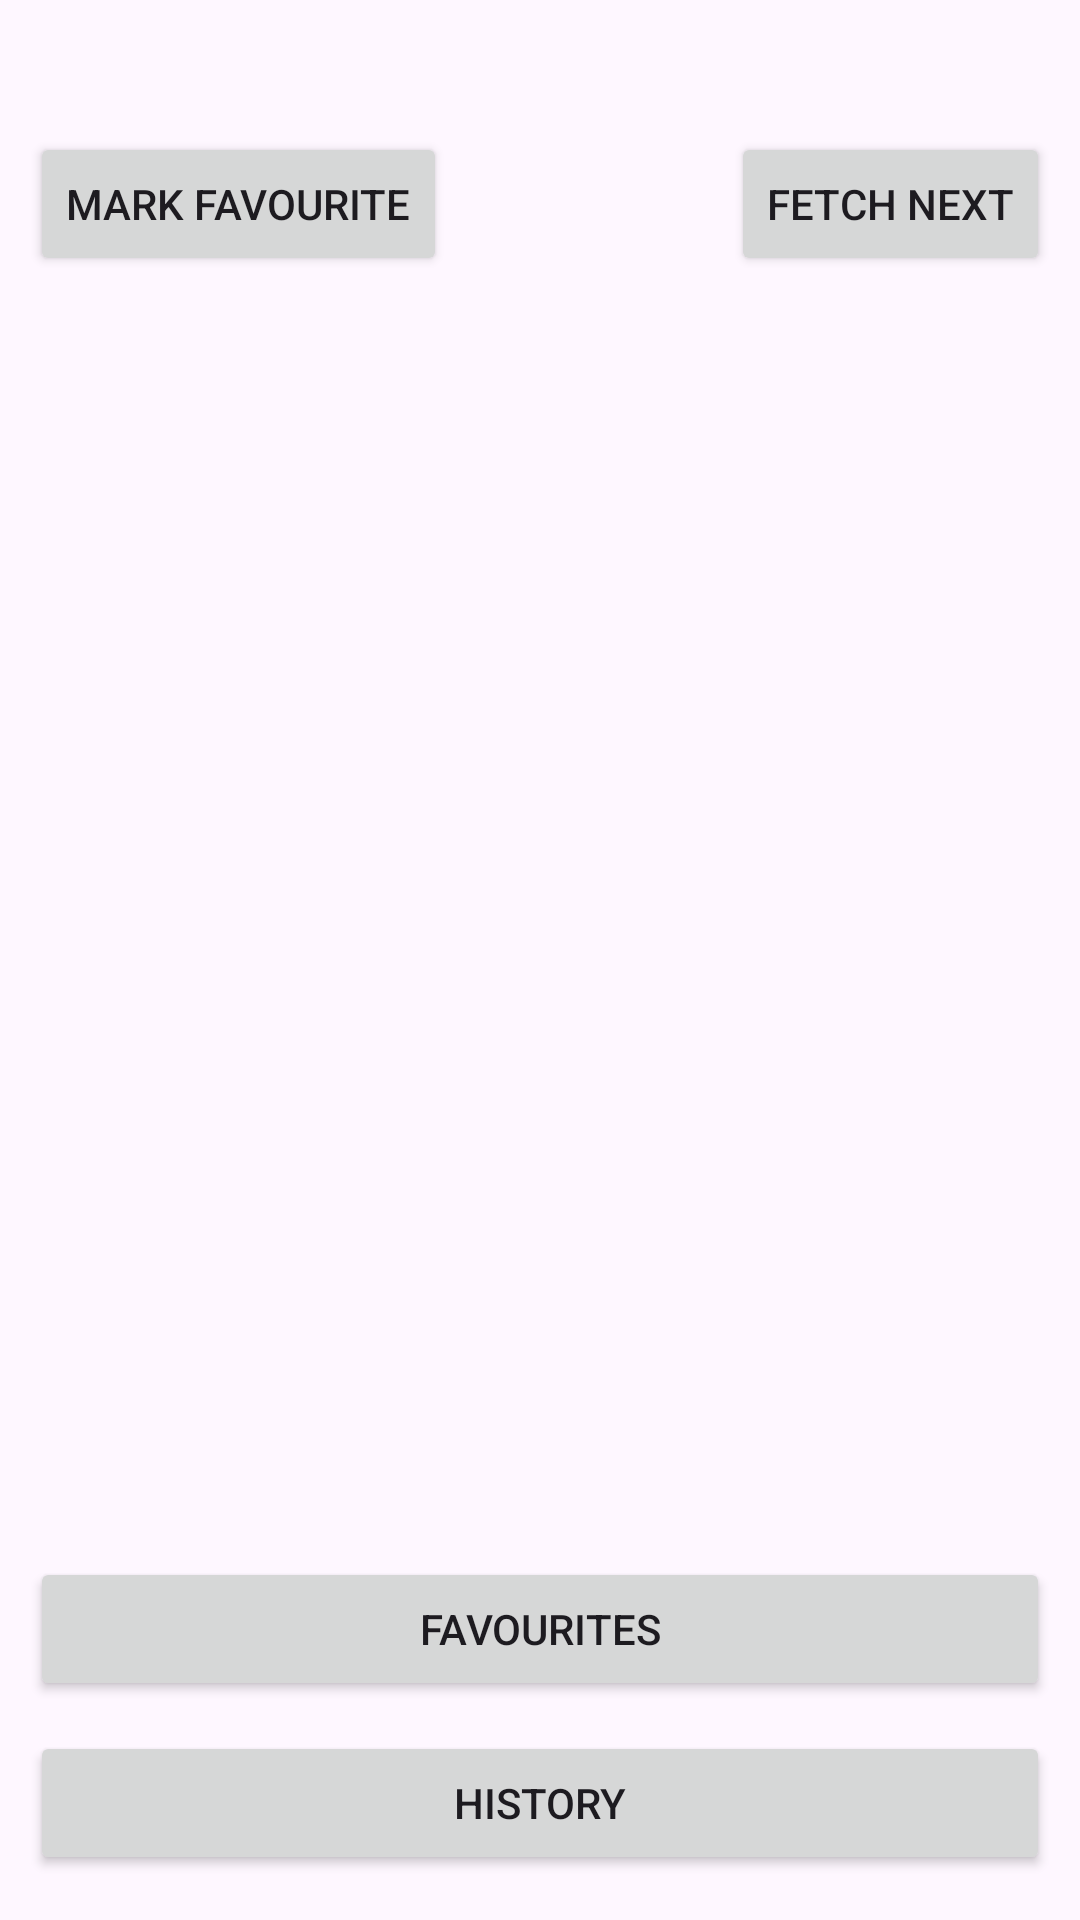

This screen was rendered from an Android layout file. Write that file and the resources it references.
<!-- AndroidManifest.xml: application theme Theme.InterviewPrepSample -->
<!-- res/layout/activity_joke.xml -->
<?xml version="1.0" encoding="utf-8"?>
<androidx.constraintlayout.widget.ConstraintLayout xmlns:android="http://schemas.android.com/apk/res/android"
    xmlns:app="http://schemas.android.com/apk/res-auto"
    android:layout_width="match_parent"
    android:layout_height="match_parent"
    android:paddingHorizontal="10dp">

    <TextView
        android:id="@+id/tvJoke"
        android:layout_width="match_parent"
        android:layout_height="wrap_content"
        android:layout_marginTop="15dp"
        app:layout_constraintTop_toTopOf="parent" />

    <TextView
        android:id="@+id/tvMessage"
        android:layout_width="match_parent"
        android:layout_height="match_parent" />

    <Button
        android:id="@+id/buttonFavourite"
        android:layout_width="wrap_content"
        android:layout_height="wrap_content"
        android:layout_marginTop="10dp"
        android:text="Mark Favourite"
        app:layout_constraintStart_toStartOf="parent"
        app:layout_constraintTop_toBottomOf="@id/tvJoke" />

    <Button
        android:id="@+id/btnNext"
        android:layout_width="wrap_content"
        android:layout_height="wrap_content"
        android:text="Fetch Next"
        app:layout_constraintEnd_toEndOf="parent"
        app:layout_constraintTop_toTopOf="@id/buttonFavourite" />

    <Button
        android:id="@+id/btnFavourites"
        android:layout_width="match_parent"
        android:layout_height="wrap_content"
        android:layout_marginBottom="10dp"
        android:text="Favourites"
        app:layout_constraintBottom_toTopOf="@id/btnHistory" />

    <Button
        android:id="@+id/btnHistory"
        android:layout_width="match_parent"
        android:layout_height="wrap_content"
        android:layout_marginBottom="15dp"
        android:text="History"
        app:layout_constraintBottom_toBottomOf="parent" />

</androidx.constraintlayout.widget.ConstraintLayout>
<!-- resources referenced by this layout -->
<resources>
  <style name="Theme.InterviewPrepSample" parent="Base.Theme.InterviewPrepSample" />
  <style name="Base.Theme.InterviewPrepSample" parent="Theme.Material3.DayNight.NoActionBar">
          
          
      </style>
</resources>
